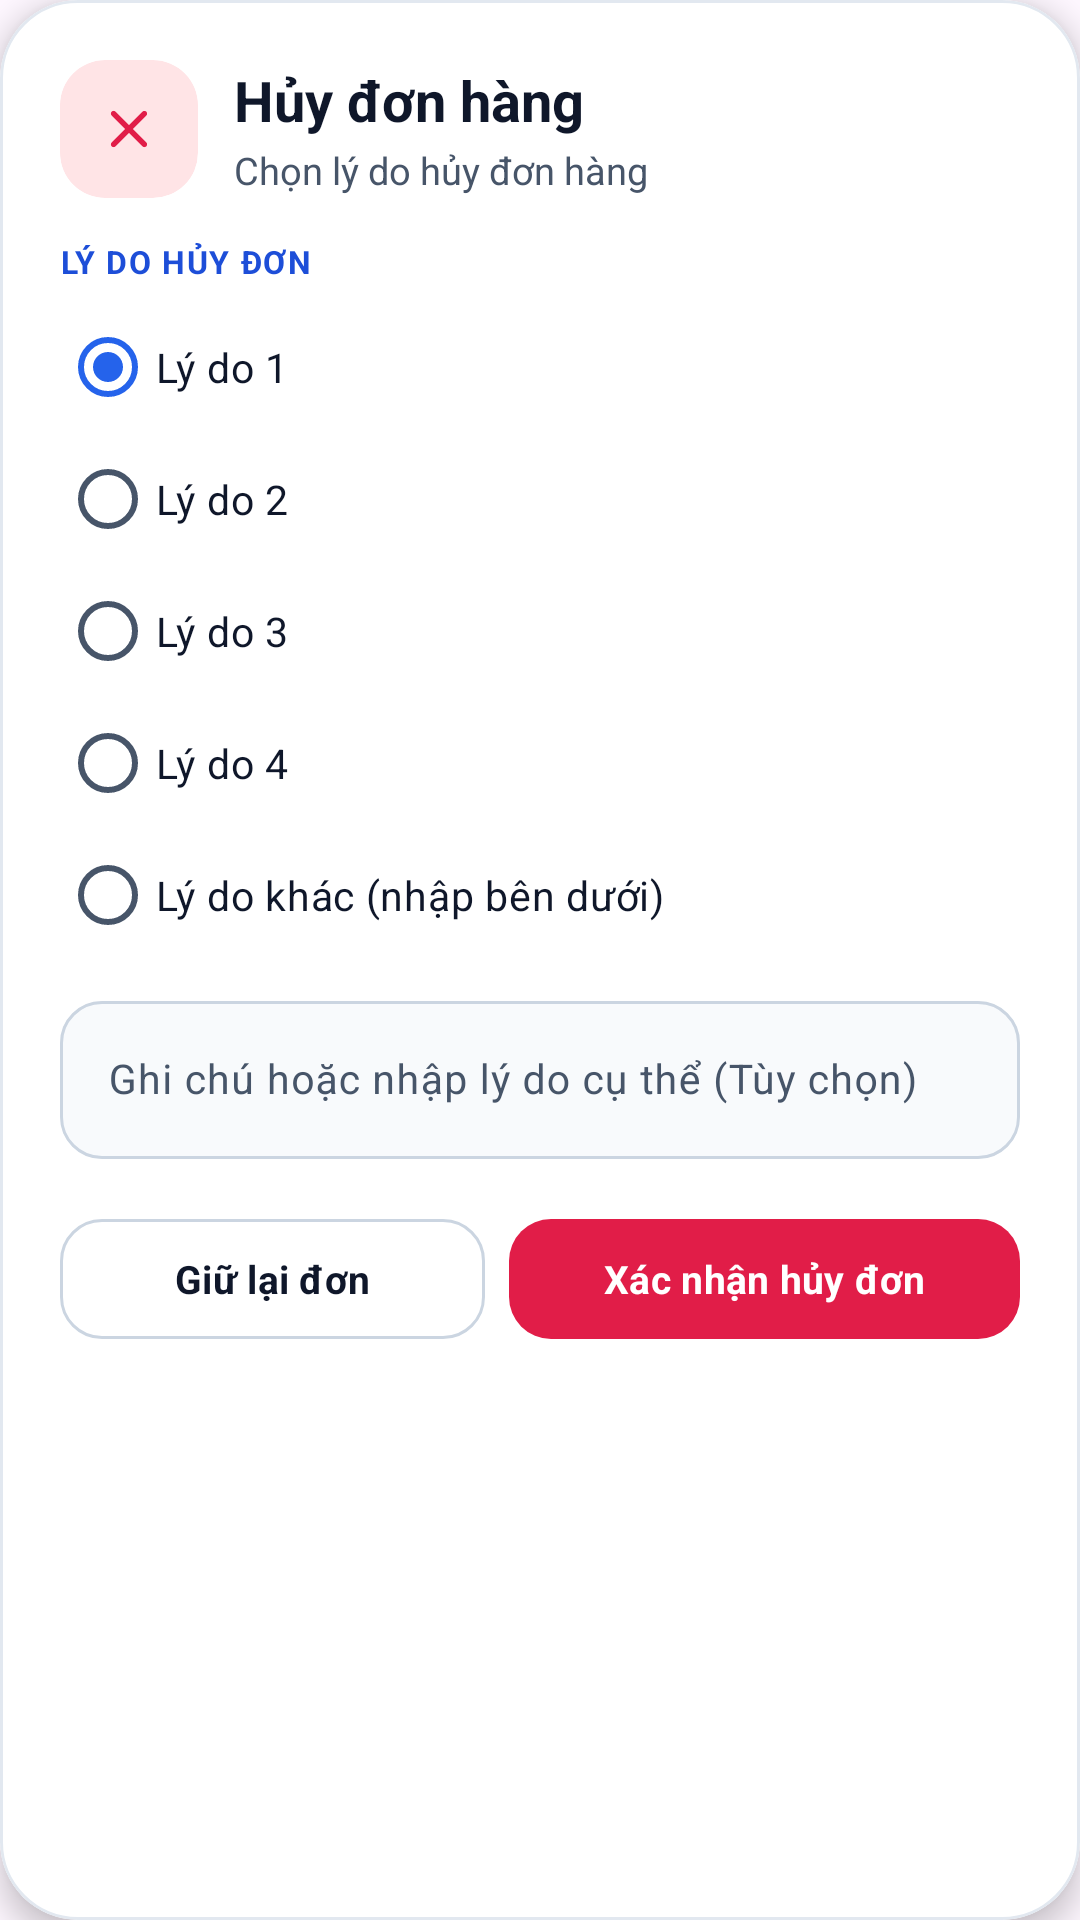

Android layout source for this screen:
<!-- AndroidManifest.xml: application theme Theme.MyApplication -->
<!-- res/layout/dialog_cancel_order.xml -->
<?xml version="1.0" encoding="utf-8"?>
<com.google.android.material.card.MaterialCardView xmlns:android="http://schemas.android.com/apk/res/android"
    xmlns:app="http://schemas.android.com/apk/res-auto"
    xmlns:tools="http://schemas.android.com/tools"
    android:layout_width="match_parent"
    android:layout_height="wrap_content"
    android:layout_margin="12dp"
    app:cardBackgroundColor="@color/surface"
    app:cardCornerRadius="26dp"
    app:cardElevation="6dp"
    app:strokeColor="@color/border"
    app:strokeWidth="1dp"
    tools:ignore="HardcodedText,TouchTargetSizeCheck">

    <ScrollView
        android:layout_width="match_parent"
        android:layout_height="wrap_content"
        android:overScrollMode="never"
        android:scrollbars="none">

        <LinearLayout
            android:layout_width="match_parent"
            android:layout_height="wrap_content"
            android:orientation="vertical"
            android:padding="20dp">

            <LinearLayout
                android:layout_width="match_parent"
                android:layout_height="wrap_content"
                android:gravity="center_vertical"
                android:orientation="horizontal">

                <com.google.android.material.card.MaterialCardView
                    android:layout_width="46dp"
                    android:layout_height="46dp"
                    app:cardBackgroundColor="@color/danger_soft"
                    app:cardCornerRadius="15dp"
                    app:cardElevation="0dp"
                    app:strokeWidth="0dp">

                    <ImageView
                        android:layout_width="22dp"
                        android:layout_height="22dp"
                        android:layout_gravity="center"
                        android:contentDescription="Hủy đơn hàng"
                        android:src="@drawable/ic_close_24"
                        app:tint="@color/danger" />
                </com.google.android.material.card.MaterialCardView>

                <LinearLayout
                    android:layout_width="0dp"
                    android:layout_height="wrap_content"
                    android:layout_marginStart="12dp"
                    android:layout_weight="1"
                    android:orientation="vertical">

                    <TextView
                        android:id="@+id/tvCancelDialogTitle"
                        android:layout_width="wrap_content"
                        android:layout_height="wrap_content"
                        android:text="Hủy đơn hàng"
                        android:textColor="@color/ink"
                        android:textSize="18.5sp"
                        android:textStyle="bold" />

                    <TextView
                        android:id="@+id/tvCancelDialogSubtitle"
                        android:layout_width="wrap_content"
                        android:layout_height="wrap_content"
                        android:layout_marginTop="2dp"
                        android:text="Chọn lý do hủy đơn hàng"
                        android:textColor="@color/text_secondary"
                        android:textSize="12.5sp" />
                </LinearLayout>
            </LinearLayout>

            <TextView
                android:layout_width="wrap_content"
                android:layout_height="wrap_content"
                android:layout_marginTop="14dp"
                android:letterSpacing="0.05"
                android:text="LÝ DO HỦY ĐƠN"
                android:textColor="@color/primary_dark"
                android:textSize="10.5sp"
                android:textStyle="bold" />

            <RadioGroup
                android:id="@+id/rgCancelReasons"
                android:layout_width="match_parent"
                android:layout_height="wrap_content"
                android:layout_marginTop="6dp"
                android:orientation="vertical">

                <RadioButton
                    android:id="@+id/rbReason1"
                    android:layout_width="match_parent"
                    android:layout_height="44dp"
                    android:checked="true"
                    android:text="Lý do 1"
                    android:textColor="@color/ink"
                    android:textSize="13.5sp" />

                <RadioButton
                    android:id="@+id/rbReason2"
                    android:layout_width="match_parent"
                    android:layout_height="44dp"
                    android:text="Lý do 2"
                    android:textColor="@color/ink"
                    android:textSize="13.5sp" />

                <RadioButton
                    android:id="@+id/rbReason3"
                    android:layout_width="match_parent"
                    android:layout_height="44dp"
                    android:text="Lý do 3"
                    android:textColor="@color/ink"
                    android:textSize="13.5sp" />

                <RadioButton
                    android:id="@+id/rbReason4"
                    android:layout_width="match_parent"
                    android:layout_height="44dp"
                    android:text="Lý do 4"
                    android:textColor="@color/ink"
                    android:textSize="13.5sp" />

                <RadioButton
                    android:id="@+id/rbReasonOther"
                    android:layout_width="match_parent"
                    android:layout_height="44dp"
                    android:text="Lý do khác (nhập bên dưới)"
                    android:textColor="@color/ink"
                    android:textSize="13.5sp" />
            </RadioGroup>

            <com.google.android.material.textfield.TextInputLayout
                android:id="@+id/tilCustomCancelReason"
                style="@style/Widget.Material3.TextInputLayout.OutlinedBox"
                android:layout_width="match_parent"
                android:layout_height="wrap_content"
                android:layout_marginTop="8dp"
                android:hint="Ghi chú hoặc nhập lý do cụ thể (Tùy chọn)"
                app:boxBackgroundColor="#F8FAFC"
                app:boxCornerRadiusBottomEnd="14dp"
                app:boxCornerRadiusBottomStart="14dp"
                app:boxCornerRadiusTopEnd="14dp"
                app:boxCornerRadiusTopStart="14dp">

                <com.google.android.material.textfield.TextInputEditText
                    android:id="@+id/edtCustomCancelReason"
                    android:layout_width="match_parent"
                    android:layout_height="wrap_content"
                    android:inputType="textMultiLine"
                    android:maxLines="3"
                    android:textSize="13.5sp" />
            </com.google.android.material.textfield.TextInputLayout>

            <LinearLayout
                android:layout_width="match_parent"
                android:layout_height="wrap_content"
                android:layout_marginTop="16dp"
                android:orientation="horizontal">

                <com.google.android.material.button.MaterialButton
                    android:id="@+id/btnCancelKeep"
                    style="@style/Widget.Material3.Button.OutlinedButton"
                    android:layout_width="0dp"
                    android:layout_height="48dp"
                    android:layout_marginEnd="8dp"
                    android:layout_weight="1"
                    android:minHeight="48dp"
                    android:text="Giữ lại đơn"
                    android:textAllCaps="false"
                    android:textColor="@color/ink"
                    android:textSize="13sp"
                    android:textStyle="bold"
                    app:backgroundTint="@color/surface"
                    app:cornerRadius="14dp"
                    app:strokeColor="@color/border_strong"
                    app:strokeWidth="1dp" />

                <com.google.android.material.button.MaterialButton
                    android:id="@+id/btnCancelConfirm"
                    android:layout_width="0dp"
                    android:layout_height="48dp"
                    android:layout_weight="1.2"
                    android:minHeight="48dp"
                    android:text="Xác nhận hủy đơn"
                    android:textAllCaps="false"
                    android:textColor="@color/white"
                    android:textSize="13sp"
                    android:textStyle="bold"
                    app:backgroundTint="@color/danger"
                    app:cornerRadius="14dp" />
            </LinearLayout>

        </LinearLayout>
    </ScrollView>
</com.google.android.material.card.MaterialCardView>
<!-- resources referenced by this layout -->
<resources>
  <color name="border">#E2E8F0</color>
  <color name="border_strong">#CBD5E1</color>
  <color name="danger">#E11D48</color>
  <color name="danger_soft">#FFE4E6</color>
  <color name="ink">#0F172A</color>
  <color name="primary_dark">#1D4ED8</color>
  <color name="surface">#FFFFFFFF</color>
  <color name="text_secondary">#475569</color>
  <color name="white">#FFFFFFFF</color>
  <!-- drawable ic_close_24 (drawable) -->
  <?xml version="1.0" encoding="utf-8"?>
  <vector xmlns:android="http://schemas.android.com/apk/res/android"
      android:width="24dp"
      android:height="24dp"
      android:viewportWidth="24"
      android:viewportHeight="24">
      <path
          android:fillColor="#0F172A"
          android:pathData="M18.3,5.71c-0.39,-0.39 -1.02,-0.39 -1.41,0L12,10.59L7.11,5.7c-0.39,-0.39 -1.02,-0.39 -1.41,0c-0.39,0.39 -0.39,1.02 0,1.41L10.59,12L5.7,16.89c-0.39,0.39 -0.39,1.02 0,1.41c0.39,0.39 1.02,0.39 1.41,0L12,13.41l4.89,4.89c0.39,0.39 1.02,0.39 1.41,0c0.39,-0.39 0.39,-1.02 0,-1.41L13.41,12l4.89,-4.89C18.68,6.73 18.68,6.09 18.3,5.71z" />
  </vector>
  <style name="Theme.MyApplication" parent="Base.Theme.MyApplication" />
  <style name="Base.Theme.MyApplication" parent="Theme.Material3.Light.NoActionBar">
          <item name="colorPrimary">@color/primary</item>
          <item name="colorOnPrimary">@color/white</item>
          <item name="colorPrimaryContainer">@color/primary_soft</item>
          <item name="colorOnPrimaryContainer">@color/primary_dark</item>
          <item name="colorSecondary">@color/accent_indigo</item>
          <item name="colorOnSecondary">@color/white</item>
          <item name="colorSecondaryContainer">@color/accent_indigo_soft</item>
          <item name="colorOnSecondaryContainer">@color/primary_dark</item>
          <item name="colorSurface">@color/surface</item>
          <item name="colorOnSurface">@color/ink</item>
          <item name="colorSurfaceVariant">@color/surface_subtle</item>
          <item name="colorOnSurfaceVariant">@color/text_secondary</item>
          <item name="colorOutline">@color/border_strong</item>
          <item name="elevationOverlayEnabled">false</item>
          <item name="android:fontFamily">sans-serif</item>
          <item name="android:windowLightStatusBar">true</item>
          <item name="android:statusBarColor">@color/screen_background</item>
          <item name="android:navigationBarColor">@color/screen_background</item>
          <item name="android:windowLightNavigationBar" tools:targetApi="27">true</item>
          <item name="android:windowActionModeOverlay">true</item>
      </style>
  <color name="primary">#2563EB</color>
  <color name="primary_soft">#EFF6FF</color>
  <color name="accent_indigo">#4F46E5</color>
  <color name="accent_indigo_soft">#EEF2FF</color>
  <color name="surface_subtle">#EEF2FA</color>
  <color name="screen_background">#F2F5FC</color>
</resources>
